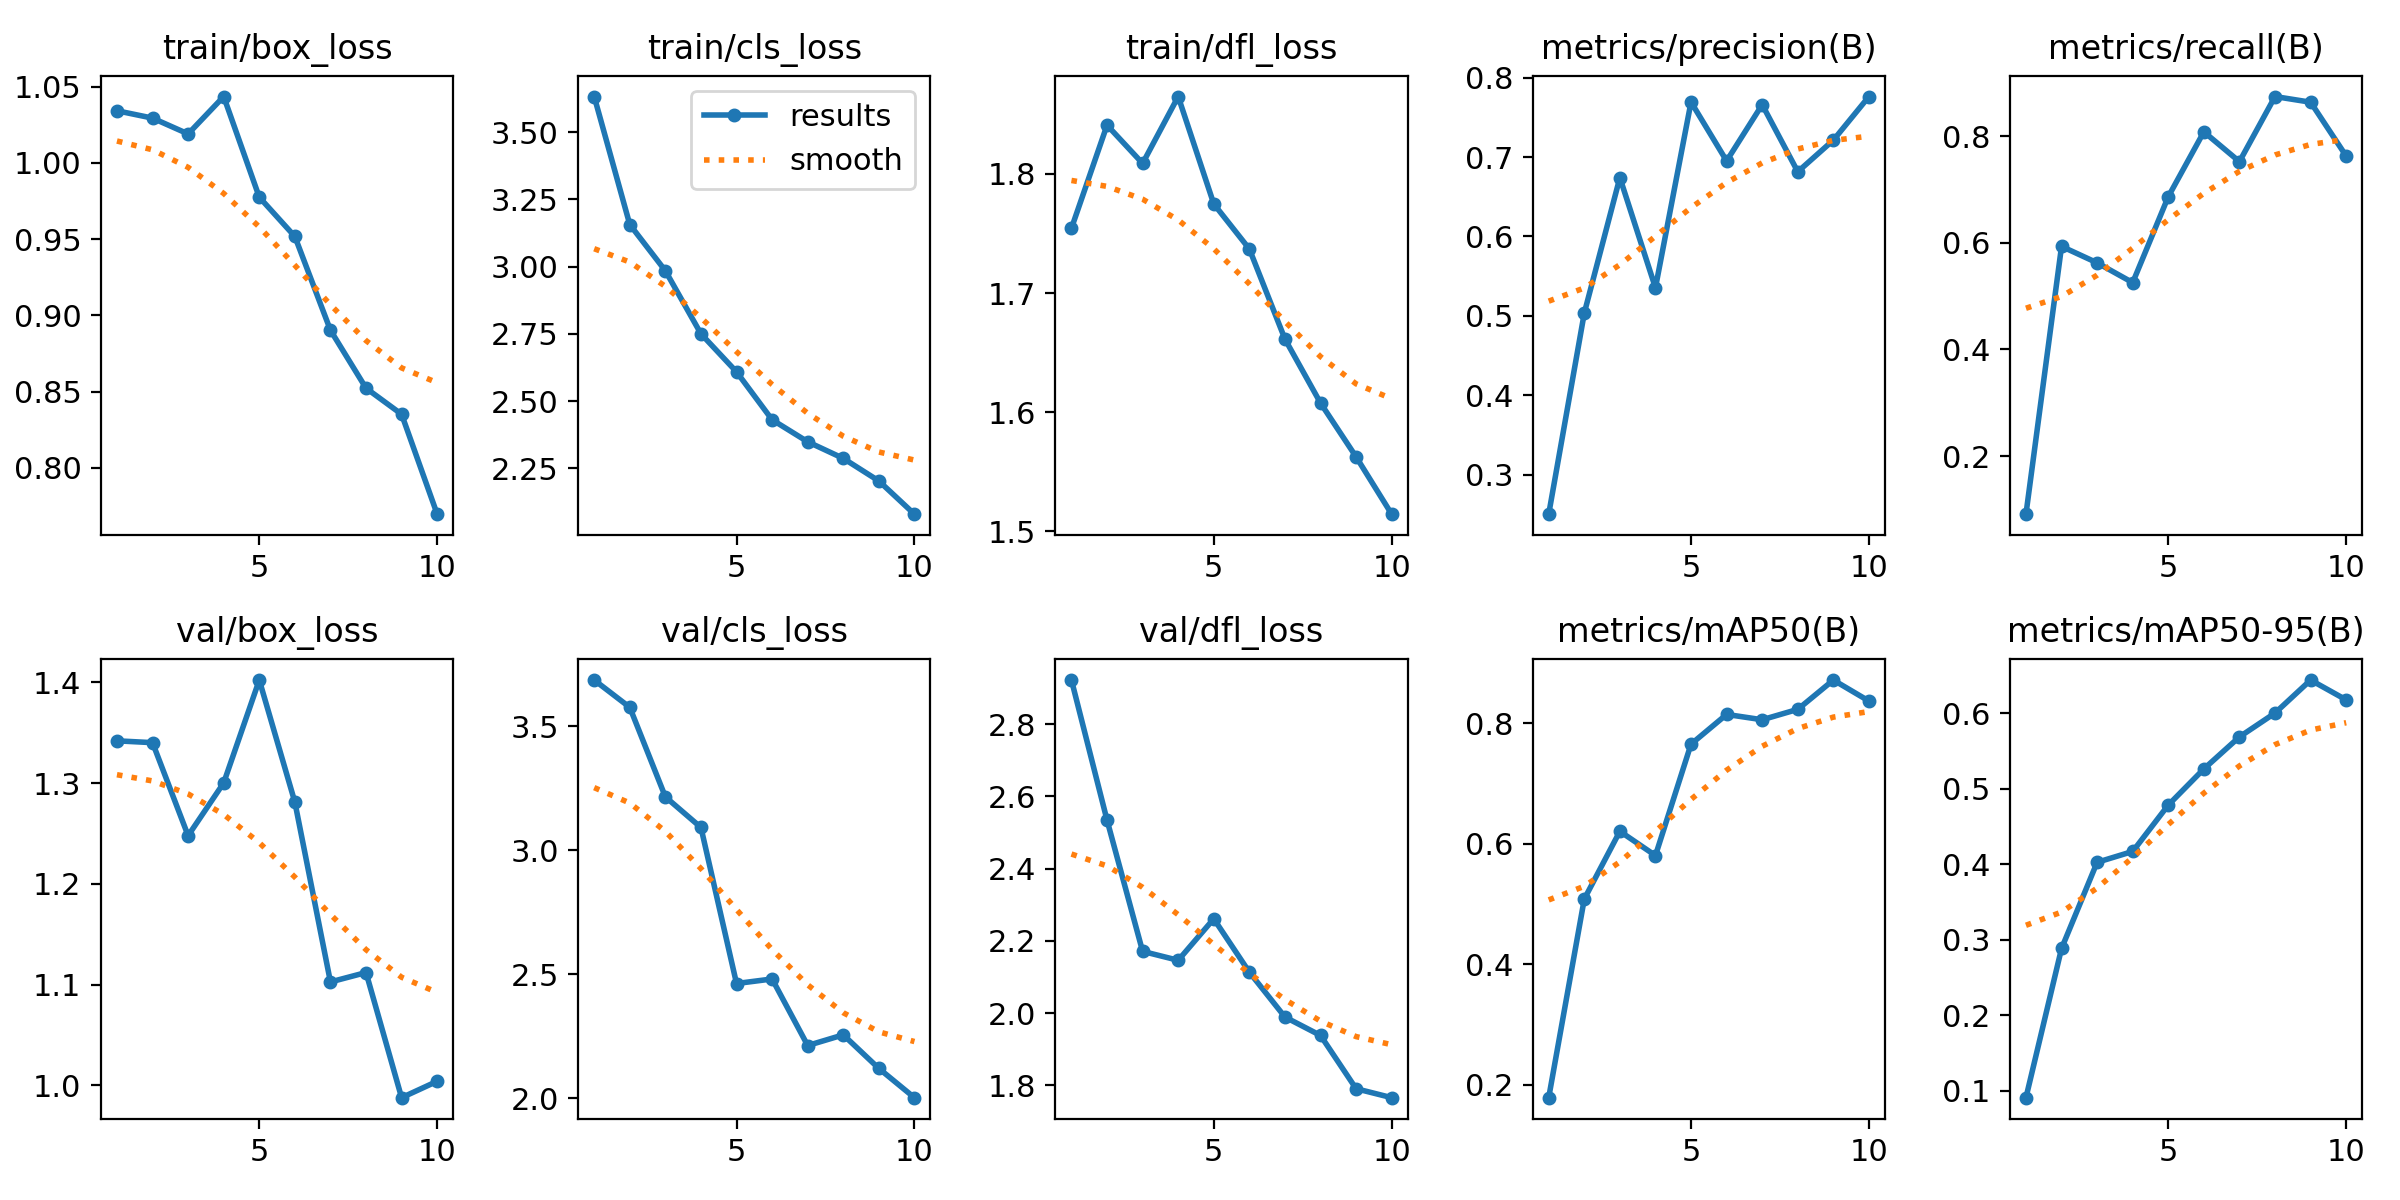

Values plotted in this chart, from the file beside it:
epoch, time, train/box_loss, train/cls_loss, train/dfl_loss, metrics/precision(B), metrics/recall(B), metrics/mAP50(B), metrics/mAP50-95(B), val/box_loss, val/cls_loss, val/dfl_loss, lr/pg0, lr/pg1, lr/pg2
1, 84, 1.034, 3.633, 1.754, 0.25, 0.09091, 0.179, 0.09056, 1.342, 3.686, 2.922, 0.0004719, 0.0004719, 0.0004719
2, 186.4, 1.029, 3.157, 1.841, 0.5034, 0.5932, 0.5083, 0.2882, 1.34, 3.576, 2.534, 0.0008543, 0.0008543, 0.0008543
3, 308.9, 1.019, 2.985, 1.809, 0.6742, 0.5624, 0.6206, 0.4023, 1.248, 3.215, 2.171, 0.001142, 0.001142, 0.001142
4, 425.9, 1.044, 2.75, 1.865, 0.5353, 0.5252, 0.5804, 0.4167, 1.3, 3.092, 2.146, 0.001005, 0.001005, 0.001005
5, 512.1, 0.9776, 2.609, 1.775, 0.7694, 0.6864, 0.765, 0.4782, 1.402, 2.463, 2.261, 0.0008631, 0.0008631, 0.0008631
6, 595.3, 0.9518, 2.431, 1.737, 0.6952, 0.8081, 0.8143, 0.526, 1.281, 2.482, 2.113, 0.0007216, 0.0007216, 0.0007216
7, 724.7, 0.8903, 2.349, 1.661, 0.7661, 0.7522, 0.8055, 0.5685, 1.103, 2.213, 1.989, 0.0005802, 0.0005802, 0.0005802
8, 823.5, 0.8523, 2.287, 1.608, 0.6816, 0.8743, 0.8227, 0.6001, 1.112, 2.256, 1.938, 0.0004387, 0.0004387, 0.0004387
9, 931, 0.8352, 2.203, 1.563, 0.7214, 0.8636, 0.8713, 0.6438, 0.9879, 2.121, 1.79, 0.0002972, 0.0002972, 0.0002972
10, 1055, 0.7697, 2.08, 1.515, 0.7764, 0.7626, 0.8365, 0.6175, 1.004, 2.003, 1.766, 0.0001558, 0.0001558, 0.0001558
